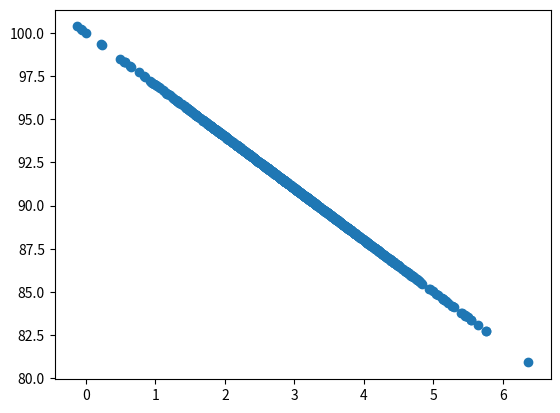

The matplotlib source for this figure:
import numpy as np
import matplotlib.pyplot as plt


def de_mean(x):
    xmean = np.mean(x)
    return [xi - xmean for xi in x]


def covariance(x, y):
    n = len(x)
    return np.dot(de_mean(x), de_mean(y)) / (n - 1)


def correlation(x, y):
    stddevx = x.std()
    stddevy = y.std()
    return covariance(x, y) / stddevx / stddevy # In real life should be checked for division by 0


pageSpeeds = np.random.normal(3.0, 1.0, 1000)
# purchaseAmount = np.random.normal(50.0, 10.0, 1000)
purchaseAmount = np.random.normal(50.0, 10.0, 1000) / pageSpeeds

print(covariance(pageSpeeds, purchaseAmount))
print(correlation(pageSpeeds, purchaseAmount))
print(np.corrcoef(pageSpeeds, purchaseAmount))

purchaseAmount = 100 - pageSpeeds * 3

plt.scatter(pageSpeeds, purchaseAmount)

plt.show()
